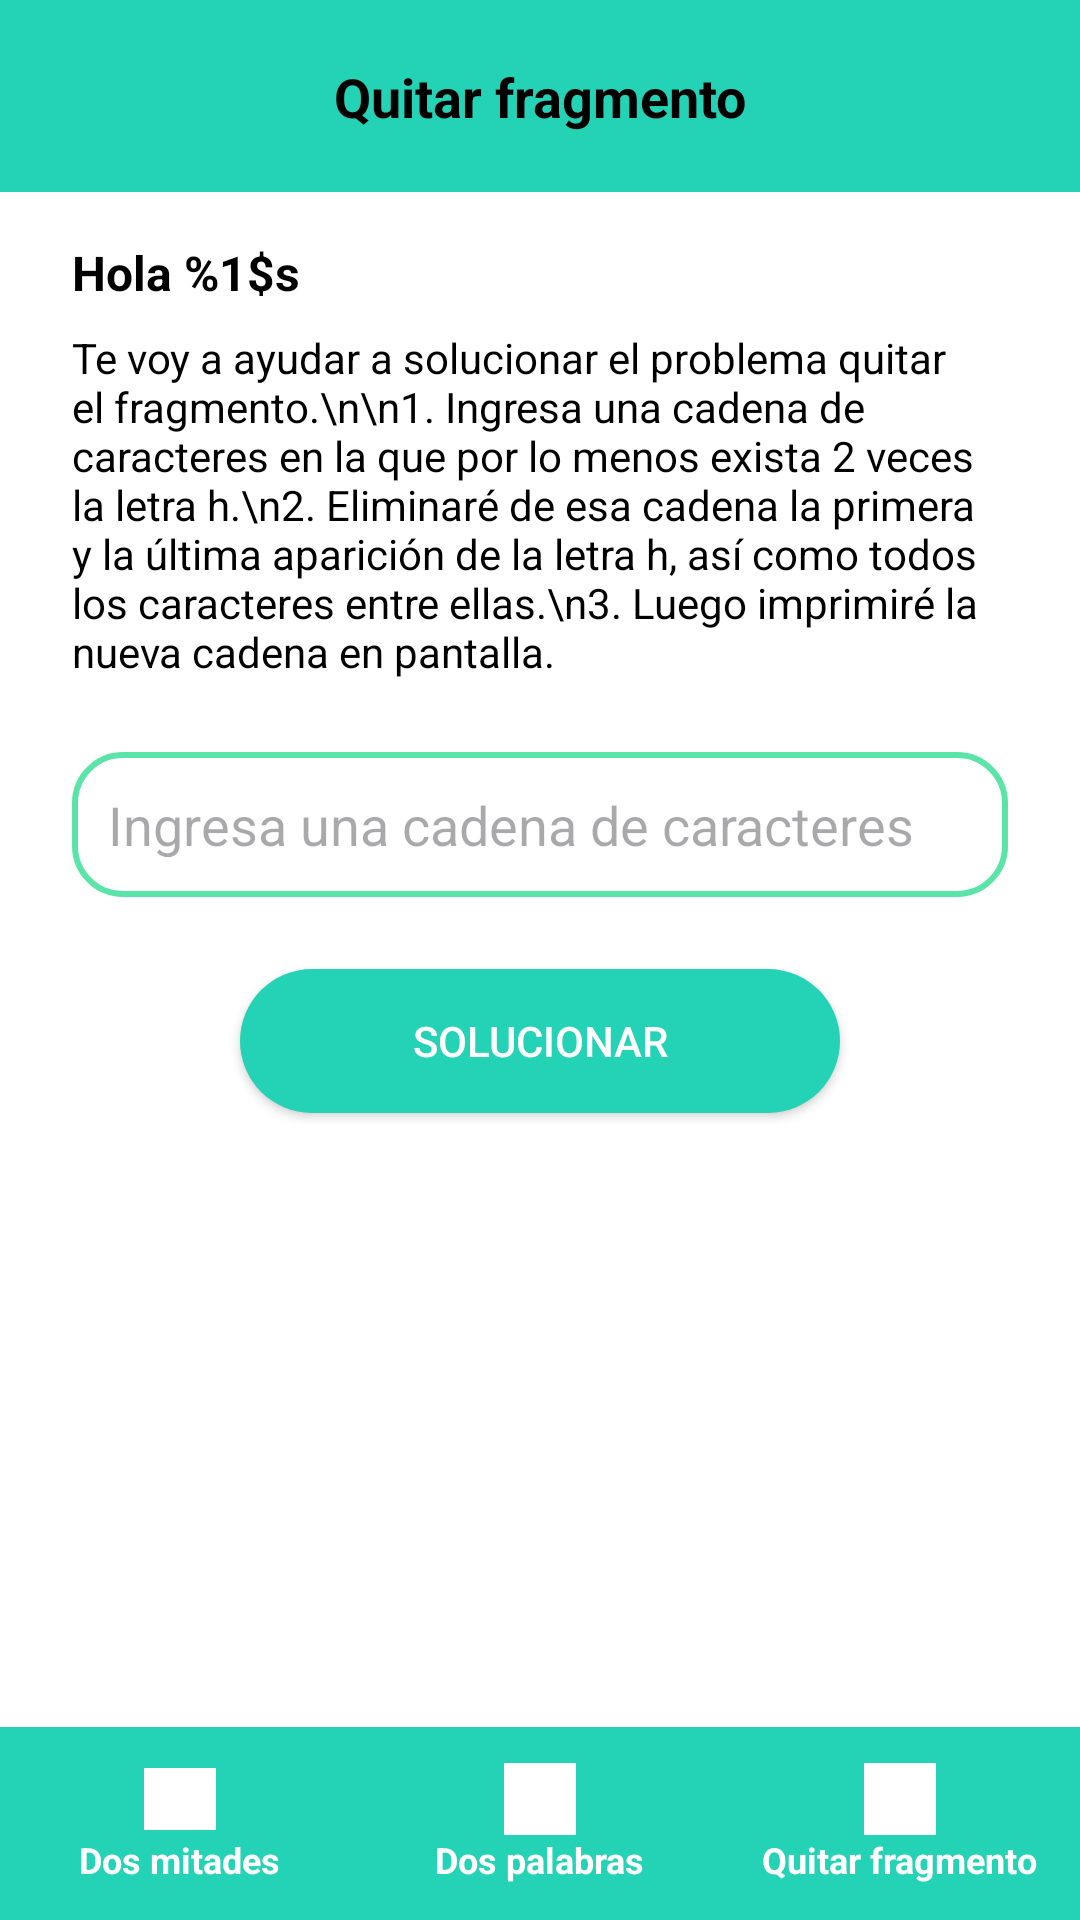

The Android layout XML behind this screen, and the referenced resources:
<!-- AndroidManifest.xml: application theme Theme.QTA_24Abril -->
<!-- res/layout/activity_quitar_fragmento.xml -->
<?xml version="1.0" encoding="utf-8"?>
<androidx.constraintlayout.widget.ConstraintLayout xmlns:android="http://schemas.android.com/apk/res/android"
    xmlns:app="http://schemas.android.com/apk/res-auto"
    android:layout_width="match_parent"
    android:layout_height="match_parent"
    android:background="#FFFFFF">

    
    <androidx.appcompat.widget.Toolbar
        android:id="@+id/toolbar_fragmento"
        android:layout_width="0dp"
        android:layout_height="?attr/actionBarSize"
        android:background="#24D2B5"
        android:title=""
        app:layout_constraintTop_toTopOf="parent"
        app:layout_constraintStart_toStartOf="parent"
        app:layout_constraintEnd_toEndOf="parent"
        app:navigationIcon="@drawable/ic_arrow_back" />

    <TextView
        android:id="@+id/tv_titulo_toolbar"
        android:layout_width="0dp"
        android:layout_height="wrap_content"
        android:text="@string/quitar_fragmento"
        android:textSize="18sp"
        android:textStyle="bold"
        android:gravity="center"
        android:textColor="#000000"
        app:layout_constraintStart_toStartOf="parent"
        app:layout_constraintEnd_toEndOf="parent"
        app:layout_constraintTop_toTopOf="@id/toolbar_fragmento"
        app:layout_constraintBottom_toBottomOf="@id/toolbar_fragmento" />

    
    <TextView
        android:id="@+id/tv_bienvenida"
        android:layout_width="0dp"
        android:layout_height="wrap_content"
        android:text="@string/saludo_bienvenida"
        android:textStyle="bold"
        android:textSize="16sp"
        android:textColor="#000000"
        android:layout_marginTop="16dp"
        app:layout_constraintTop_toBottomOf="@id/toolbar_fragmento"
        app:layout_constraintStart_toStartOf="parent"
        app:layout_constraintEnd_toEndOf="parent"
        android:layout_marginHorizontal="24dp"/>

    
    <TextView
        android:id="@+id/tv_instrucciones"
        android:layout_width="0dp"
        android:layout_height="wrap_content"
        android:layout_marginTop="8dp"
        android:layout_marginHorizontal="24dp"
        android:text="Te voy a ayudar a solucionar el problema quitar el fragmento.\n\n1. Ingresa una cadena de caracteres en la que por lo menos exista 2 veces la letra h.\n2. Eliminaré de esa cadena la primera y la última aparición de la letra h, así como todos los caracteres entre ellas.\n3. Luego imprimiré la nueva cadena en pantalla."
        android:textColor="#000000"
        android:textSize="14sp"
        app:layout_constraintTop_toBottomOf="@id/tv_bienvenida"
        app:layout_constraintStart_toStartOf="parent"
        app:layout_constraintEnd_toEndOf="parent" />

    
    <EditText
        android:id="@+id/et_cadena"
        android:layout_width="0dp"
        android:layout_height="wrap_content"
        android:hint="Ingresa una cadena de caracteres"
        android:layout_marginTop="24dp"
        android:padding="12dp"
        android:background="@drawable/edittext_rounded_border"
        android:textColor="#000000"
        android:inputType="text"
        app:layout_constraintTop_toBottomOf="@id/tv_instrucciones"
        app:layout_constraintStart_toStartOf="parent"
        app:layout_constraintEnd_toEndOf="parent"
        android:layout_marginHorizontal="24dp"/>

    
    <Button
        android:id="@+id/btn_solucionar"
        android:layout_width="200dp"
        android:layout_height="wrap_content"
        android:text="Solucionar"
        android:textColor="#FFFFFF"
        android:background="@drawable/rounded_button"
        android:layout_marginTop="24dp"
        app:layout_constraintTop_toBottomOf="@id/et_cadena"
        app:layout_constraintStart_toStartOf="parent"
        app:layout_constraintEnd_toEndOf="parent" />

    <LinearLayout
        android:id="@+id/bottom_nav_basic"
        android:layout_width="match_parent"
        android:layout_height="wrap_content"
        android:background="#24D2B5"
        android:orientation="horizontal"
        android:paddingVertical="8dp"
        android:gravity="center"
        app:layout_constraintBottom_toBottomOf="parent"
        app:layout_constraintStart_toStartOf="parent"
        app:layout_constraintEnd_toEndOf="parent">

        
        <LinearLayout
            android:id="@+id/nav_mitades"
            android:layout_width="0dp"
            android:layout_height="wrap_content"
            android:layout_weight="1"
            android:orientation="vertical"
            android:gravity="center"
            android:paddingVertical="4dp">

            <ImageView
                android:layout_width="24dp"
                android:layout_height="24dp"
                android:src="@drawable/ic_mitades"
                app:tint="#FFFFFF" />

            <TextView
                android:layout_width="wrap_content"
                android:layout_height="wrap_content"
                android:text="@string/dos_mitades"
                android:textColor="#FFFFFF"
                android:textSize="12sp"
                android:textStyle="bold" />
        </LinearLayout>

        
        <LinearLayout
            android:id="@+id/nav_palabras"
            android:layout_width="0dp"
            android:layout_height="wrap_content"
            android:layout_weight="1"
            android:orientation="vertical"
            android:gravity="center"
            android:paddingVertical="4dp">

            <ImageView
                android:layout_width="24dp"
                android:layout_height="24dp"
                android:src="@drawable/ic_palabras"
                app:tint="#FFFFFF" />

            <TextView
                android:layout_width="wrap_content"
                android:layout_height="wrap_content"
                android:text="@string/dos_palabras"
                android:textColor="#FFFFFF"
                android:textSize="12sp"
                android:textStyle="bold" />
        </LinearLayout>

        
        <LinearLayout
            android:id="@+id/nav_fragmento"
            android:layout_width="0dp"
            android:layout_height="wrap_content"
            android:layout_weight="1"
            android:orientation="vertical"
            android:gravity="center"
            android:paddingVertical="4dp">

            <ImageView
                android:layout_width="24dp"
                android:layout_height="24dp"
                android:src="@drawable/ic_fragmento"
                app:tint="#FFFFFF" />

            <TextView
                android:layout_width="wrap_content"
                android:layout_height="wrap_content"
                android:text="@string/quitar_fragmento"
                android:textColor="#FFFFFF"
                android:textSize="12sp"
                android:textStyle="bold" />
        </LinearLayout>
    </LinearLayout>


</androidx.constraintlayout.widget.ConstraintLayout>
<!-- resources referenced by this layout -->
<resources>
  <!-- drawable edittext_rounded_border (drawable) -->
  <?xml version="1.0" encoding="utf-8"?>
  <shape xmlns:android="http://schemas.android.com/apk/res/android"
      android:shape="rectangle">
      <solid android:color="#FFFFFF"/>
      <stroke
          android:width="2dp"
          android:color="#5AE4A8" />
      <corners android:radius="16dp"/>
  </shape>
  <!-- drawable ic_fragmento: png bitmap (drawable, 4849 bytes) -->
  <!-- drawable ic_mitades: png bitmap (drawable, 3169 bytes) -->
  <!-- drawable ic_palabras: png bitmap (drawable, 4371 bytes) -->
  <!-- drawable rounded_button (drawable) -->
  <?xml version="1.0" encoding="utf-8"?>
  <selector xmlns:android="http://schemas.android.com/apk/res/android">
      
      <item android:state_pressed="true">
          <shape android:shape="rectangle">
              <solid android:color="#1CBFA3"/> 
              <corners android:radius="24dp"/>
          </shape>
      </item>
  
      
      <item>
          <shape android:shape="rectangle">
              <solid android:color="#24D2B5"/>
              <corners android:radius="24dp"/>
          </shape>
      </item>
  </selector>
  <string name="dos_mitades">Dos mitades</string>
  <string name="dos_palabras">Dos palabras</string>
  <string name="quitar_fragmento">Quitar fragmento</string>
  <string name="saludo_bienvenida">Hola %1$s</string>
  <style name="Theme.QTA_24Abril" parent="Base.Theme.QTA_24Abril" />
  <style name="Base.Theme.QTA_24Abril" parent="Theme.Material3.DayNight.NoActionBar">
          
          
      </style>
</resources>
